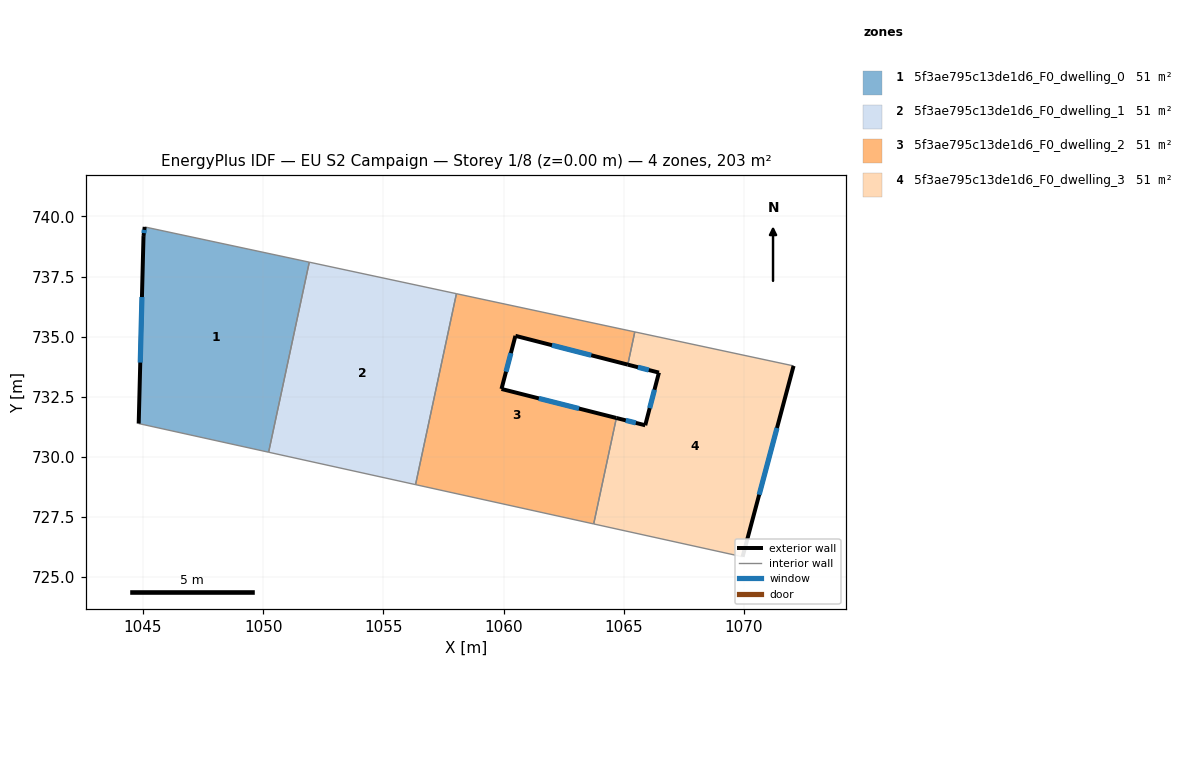
=== STOREY PLAN SPEC (per zone: floor XY polygon, exterior-wall plan segments, windows/doors) ===
zone 1: 5f3ae795c13de1d6_F0_dwelling_0  (50.7 m²)
  floor: (1051.92, 738.10) (1050.23, 730.19) (1044.82, 731.38) (1045.02, 739.18) (1045.07, 739.56)
  exterior wall: (1045.02, 739.18) – (1044.82, 731.38)  [7.8 m]
    window: (1044.96, 736.65) – (1044.89, 733.92)  [2.9 m²]
  exterior wall: (1045.07, 739.56) – (1045.02, 739.18)  [0.4 m]
    window: (1045.06, 739.44) – (1045.04, 739.31)  [0.1 m²]
  interior walls: 3
zone 2: 5f3ae795c13de1d6_F0_dwelling_1  (50.7 m²)
  floor: (1058.04, 736.79) (1056.34, 728.84) (1050.23, 730.19) (1051.92, 738.10)
  interior walls: 4
zone 3: 5f3ae795c13de1d6_F0_dwelling_2  (50.7 m²)
  floor: (1065.46, 735.20) (1065.17, 733.84) (1060.49, 735.03) (1059.91, 732.82) (1064.69, 731.62) (1063.75, 727.21) (1056.34, 728.84) (1058.04, 736.79)
  exterior wall: (1059.91, 732.82) – (1060.49, 735.03)  [2.3 m]
    window: (1060.10, 733.54) – (1060.30, 734.32)  [0.8 m²]
  exterior wall: (1064.69, 731.62) – (1059.91, 732.82)  [4.9 m]
    window: (1063.14, 732.01) – (1061.47, 732.43)  [1.8 m²]
  exterior wall: (1060.49, 735.03) – (1065.17, 733.84)  [4.8 m]
    window: (1062.01, 734.64) – (1063.65, 734.23)  [1.8 m²]
  interior walls: 5
zone 4: 5f3ae795c13de1d6_F0_dwelling_3  (50.7 m²)
  floor: (1072.06, 733.78) (1069.94, 725.84) (1063.75, 727.21) (1064.69, 731.62) (1065.89, 731.31) (1066.46, 733.50) (1065.17, 733.84) (1065.46, 735.20)
  exterior wall: (1065.89, 731.31) – (1064.69, 731.62)  [1.2 m]
    window: (1065.50, 731.41) – (1065.08, 731.52)  [0.5 m²]
  exterior wall: (1066.46, 733.50) – (1065.89, 731.31)  [2.3 m]
    window: (1066.28, 732.79) – (1066.08, 732.03)  [0.8 m²]
  exterior wall: (1065.17, 733.84) – (1066.46, 733.50)  [1.3 m]
    window: (1065.59, 733.73) – (1066.04, 733.61)  [0.5 m²]
  exterior wall: (1069.94, 725.84) – (1072.06, 733.78)  [8.2 m]
    window: (1070.63, 728.43) – (1071.37, 731.20)  [3.0 m²]
  interior walls: 4

=== DERIVED (storey summary) ===
Building: EU S2 Campaign
Storey: 1 of 8  (floor level z = 0.00 m)
Storey gross floor area: 202.8 m²
Zones on this storey: 4
  - 5f3ae795c13de1d6_F0_dwelling_0: floor 50.7 m²; exterior wall 8.2 m (24.6 m²); 2 window(s) 3.0 m²; WWR 12.2%
  - 5f3ae795c13de1d6_F0_dwelling_1: floor 50.7 m²
  - 5f3ae795c13de1d6_F0_dwelling_2: floor 50.7 m²; exterior wall 12.0 m (36.1 m²); 3 window(s) 4.4 m²; WWR 12.2%
  - 5f3ae795c13de1d6_F0_dwelling_3: floor 50.7 m²; exterior wall 13.1 m (39.2 m²); 4 window(s) 4.8 m²; WWR 12.2%
Zone adjacency (shared interzone walls):
  - 5f3ae795c13de1d6_F0_dwelling_0 ↔ 5f3ae795c13de1d6_F0_dwelling_1
  - 5f3ae795c13de1d6_F0_dwelling_1 ↔ 5f3ae795c13de1d6_F0_dwelling_2
  - 5f3ae795c13de1d6_F0_dwelling_2 ↔ 5f3ae795c13de1d6_F0_dwelling_3